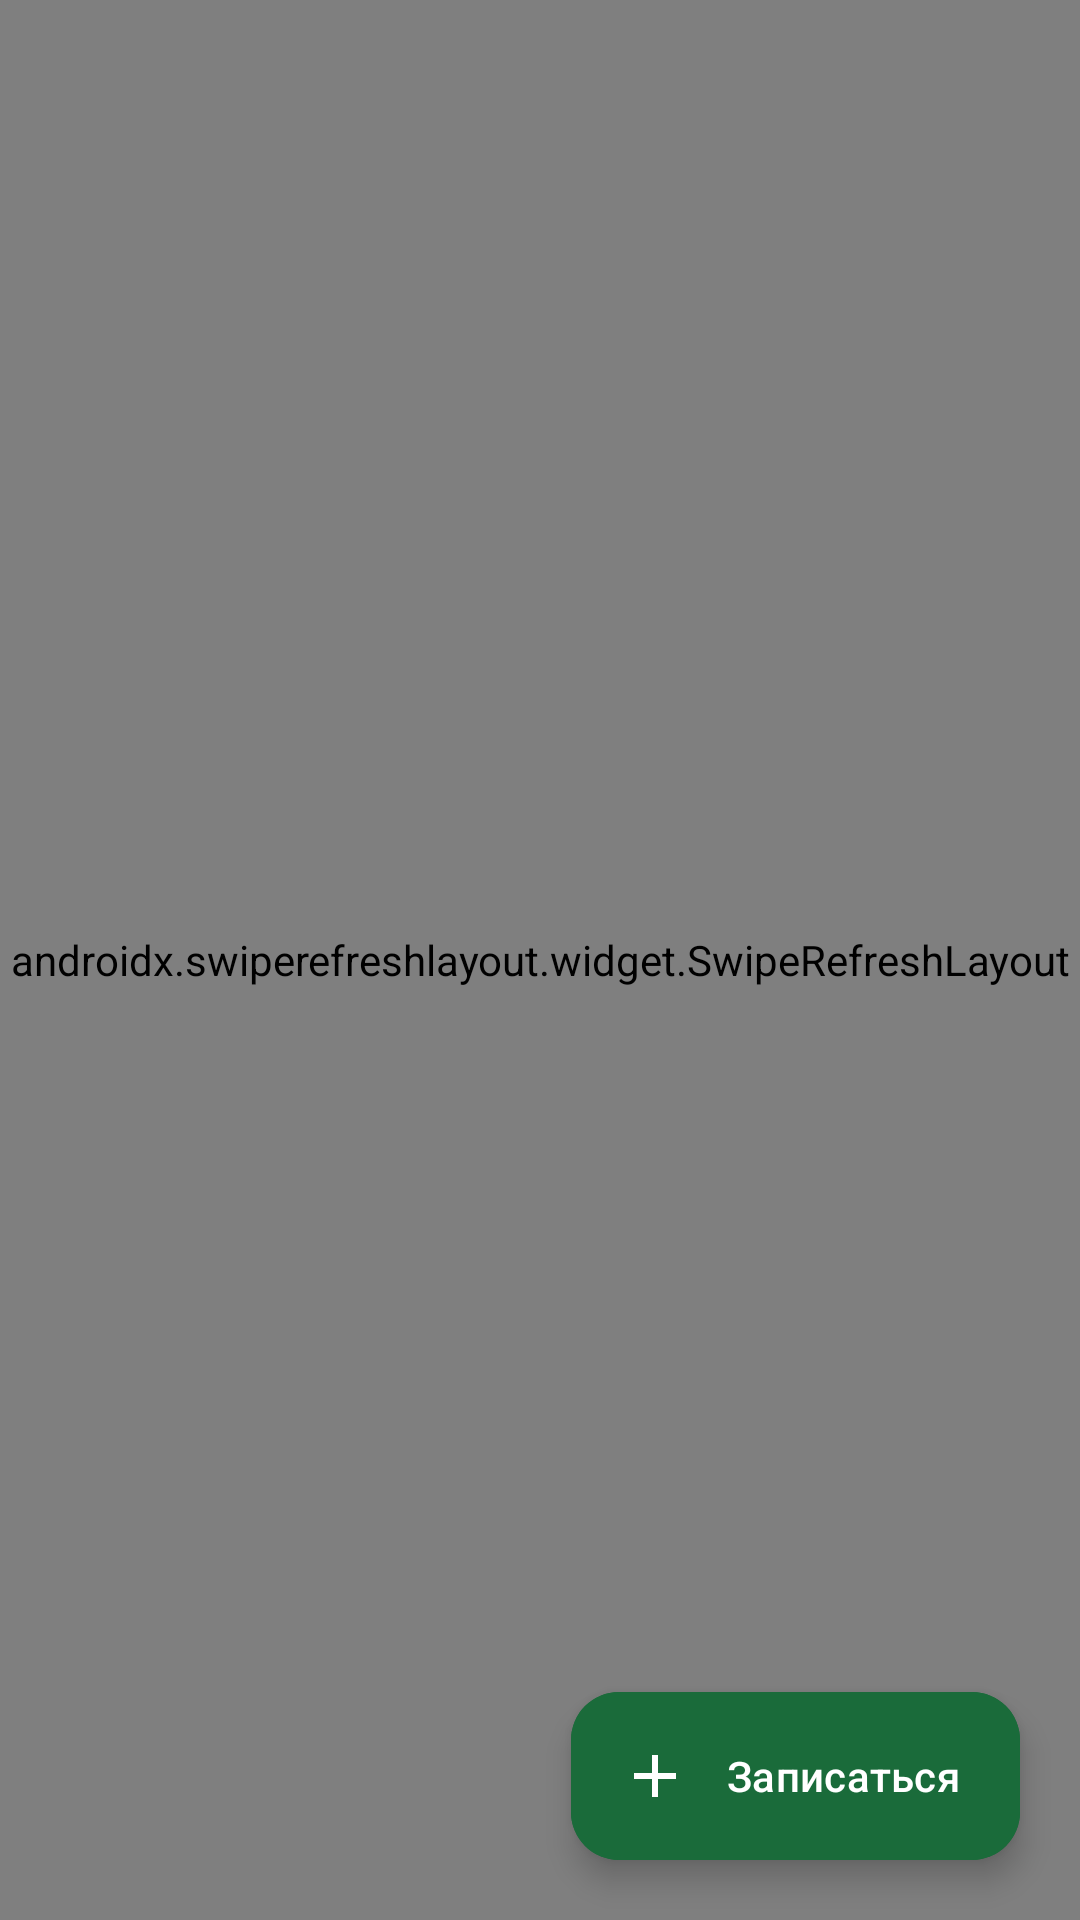

This screen was rendered from an Android layout file. Write that file and the resources it references.
<!-- AndroidManifest.xml: application theme Theme.ArmDoctor -->
<!-- res/layout/fragment_appointments.xml -->
<?xml version="1.0" encoding="utf-8"?>
<androidx.coordinatorlayout.widget.CoordinatorLayout
    xmlns:android="http://schemas.android.com/apk/res/android"
    xmlns:app="http://schemas.android.com/apk/res-auto"
    xmlns:tools="http://schemas.android.com/tools"
    android:layout_width="match_parent"
    android:layout_height="match_parent">

    <androidx.swiperefreshlayout.widget.SwipeRefreshLayout
        android:id="@+id/swipeRefresh"
        android:layout_width="match_parent"
        android:layout_height="match_parent">

        <FrameLayout
            android:layout_width="match_parent"
            android:layout_height="match_parent">

            <androidx.recyclerview.widget.RecyclerView
                android:id="@+id/recyclerView"
                android:layout_width="match_parent"
                android:layout_height="match_parent"
                android:clipToPadding="false"
                android:paddingHorizontal="16dp"
                android:paddingVertical="12dp"
                android:paddingBottom="80dp"
                android:scrollbars="none"
                app:layoutManager="androidx.recyclerview.widget.LinearLayoutManager"
                tools:listitem="@layout/item_appointment" />

            <LinearLayout
                android:id="@+id/emptyView"
                android:layout_width="wrap_content"
                android:layout_height="wrap_content"
                android:layout_gravity="center"
                android:orientation="vertical"
                android:gravity="center"
                android:visibility="gone"
                android:padding="32dp">

                <ImageView
                    android:layout_width="80dp"
                    android:layout_height="80dp"
                    android:src="@drawable/ic_calendar"
                    android:alpha="0.3" />

                <TextView
                    android:layout_width="wrap_content"
                    android:layout_height="wrap_content"
                    android:layout_marginTop="16dp"
                    android:text="Записей пока нет"
                    android:textSize="18sp"
                    android:textStyle="bold"
                    android:textColor="@color/text_secondary" />

                <TextView
                    android:layout_width="wrap_content"
                    android:layout_height="wrap_content"
                    android:layout_marginTop="8dp"
                    android:text="Нажмите + чтобы записаться к врачу"
                    android:textSize="14sp"
                    android:textColor="@color/text_hint"
                    android:gravity="center" />
            </LinearLayout>
        </FrameLayout>
    </androidx.swiperefreshlayout.widget.SwipeRefreshLayout>

    <com.google.android.material.floatingactionbutton.ExtendedFloatingActionButton
        android:id="@+id/fabCreate"
        android:layout_width="wrap_content"
        android:layout_height="wrap_content"
        android:layout_gravity="bottom|end"
        android:layout_margin="20dp"
        android:text="Записаться"
        app:icon="@drawable/ic_add"
        android:backgroundTint="@color/primary_green"
        android:textColor="@color/white"
        app:iconTint="@color/white" />

</androidx.coordinatorlayout.widget.CoordinatorLayout>
<!-- res/layout/item_appointment.xml (included above) -->
<?xml version="1.0" encoding="utf-8"?>
<com.google.android.material.card.MaterialCardView
    xmlns:android="http://schemas.android.com/apk/res/android"
    xmlns:app="http://schemas.android.com/apk/res-auto"
    android:layout_width="match_parent"
    android:layout_height="wrap_content"
    android:layout_marginBottom="12dp"
    app:cardCornerRadius="16dp"
    app:cardElevation="2dp"
    app:cardBackgroundColor="@color/white">

    <LinearLayout
        android:layout_width="match_parent"
        android:layout_height="wrap_content"
        android:orientation="vertical"
        android:padding="16dp">

        <LinearLayout
            android:layout_width="match_parent"
            android:layout_height="wrap_content"
            android:orientation="horizontal"
            android:gravity="center_vertical">

            <TextView
                android:id="@+id/tvDateTime"
                android:layout_width="0dp"
                android:layout_height="wrap_content"
                android:layout_weight="1"
                android:textSize="15sp"
                android:textStyle="bold"
                android:textColor="@color/text_primary"
                android:drawablePadding="6dp"
                app:drawableStartCompat="@drawable/ic_calendar"
                app:drawableTint="@color/primary_green" />

            <com.google.android.material.chip.Chip
                android:id="@+id/chipStatus"
                android:layout_width="wrap_content"
                android:layout_height="wrap_content"
                app:chipBackgroundColor="@color/status_waiting"
                android:textColor="@color/white"
                android:textSize="12sp"
                app:chipMinHeight="28dp" />
        </LinearLayout>

        <TextView
            android:id="@+id/tvComplaint"
            android:layout_width="match_parent"
            android:layout_height="wrap_content"
            android:layout_marginTop="10dp"
            android:textSize="14sp"
            android:textColor="@color/text_secondary"
            android:text="Жалоба: ..." />

        <TextView
            android:id="@+id/tvDoctorNote"
            android:layout_width="match_parent"
            android:layout_height="wrap_content"
            android:layout_marginTop="8dp"
            android:textSize="13sp"
            android:textColor="@color/primary_green"
            android:background="@drawable/bg_note"
            android:padding="10dp"
            android:visibility="gone" />

    </LinearLayout>
</com.google.android.material.card.MaterialCardView>
<!-- resources referenced by this layout -->
<resources>
  <color name="primary_green">#1A6B3A</color>
  <color name="status_waiting">#F57F17</color>
  <color name="text_hint">#9E9EB5</color>
  <color name="text_primary">#1A1A2E</color>
  <color name="text_secondary">#4A4A68</color>
  <color name="white">#FFFFFF</color>
  <!-- drawable bg_note (drawable) -->
  <?xml version="1.0" encoding="utf-8"?>
  <shape xmlns:android="http://schemas.android.com/apk/res/android"
      android:shape="rectangle">
      <solid android:color="#E8F5E9" />
      <corners android:radius="8dp" />
  </shape>
  <!-- drawable ic_add (drawable) -->
  <?xml version="1.0" encoding="utf-8"?>
  <vector xmlns:android="http://schemas.android.com/apk/res/android"
      android:width="24dp" android:height="24dp"
      android:viewportWidth="24" android:viewportHeight="24">
      <path android:fillColor="#000000"
          android:pathData="M19,13H13V19H11V13H5V11H11V5H13V11H19V13Z"/>
  </vector>
  <style name="Theme.ArmDoctor" parent="Theme.Material3.Light.NoActionBar">
          <item name="colorPrimary">@color/primary_green</item>
          <item name="colorOnPrimary">@color/white</item>
          <item name="colorSurface">@color/white</item>
          <item name="android:colorBackground">@color/bg_surface</item>
          <item name="android:windowSoftInputMode">adjustResize</item>
      </style>
  <color name="bg_surface">#F0F4F8</color>
</resources>
